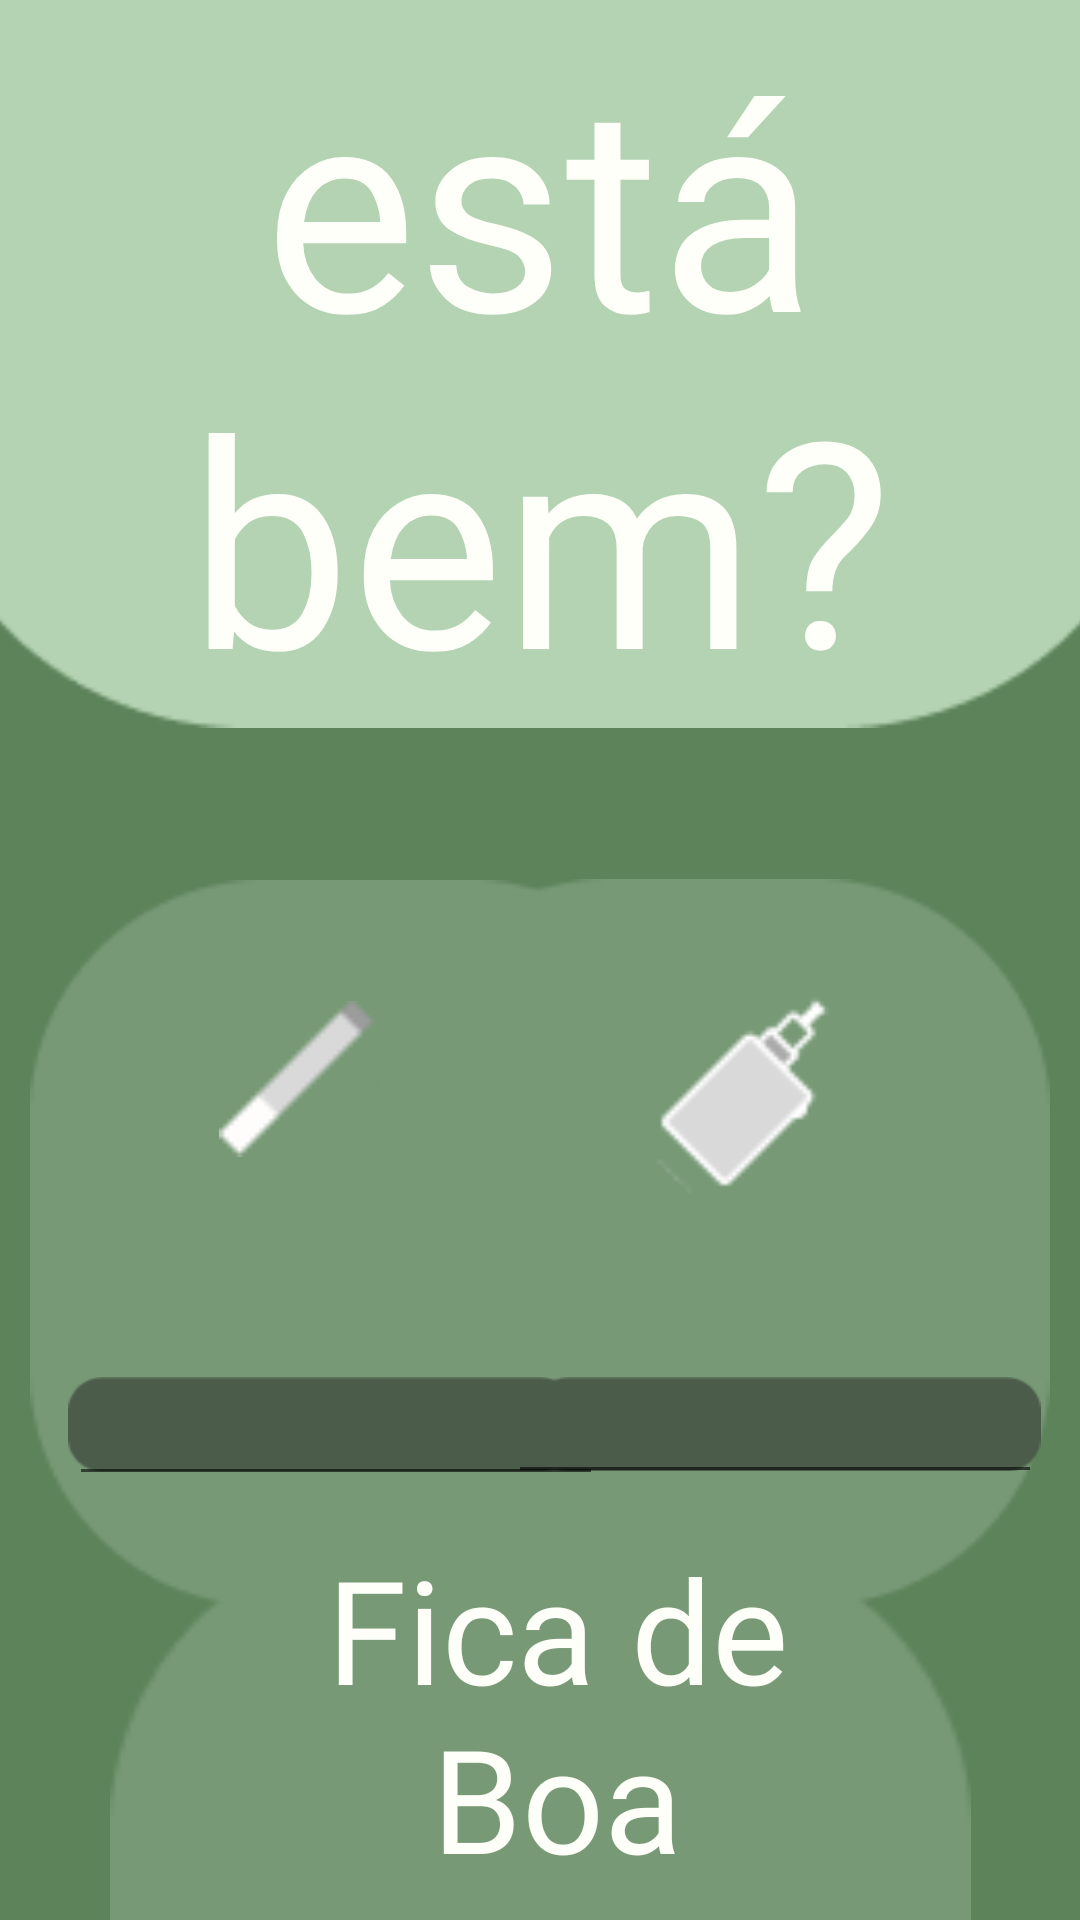

Layout XML and referenced resources for this Android screen:
<!-- AndroidManifest.xml: application theme Theme.Cigarro -->
<!-- res/layout/activity_ocorrencias.xml -->
<?xml version="1.0" encoding="utf-8"?>
<androidx.constraintlayout.widget.ConstraintLayout xmlns:android="http://schemas.android.com/apk/res/android"
    xmlns:app="http://schemas.android.com/apk/res-auto"
    xmlns:tools="http://schemas.android.com/tools"
    android:layout_width="match_parent"
    android:layout_height="match_parent"
    android:background="@color/verdizim"
    tools:context=".Ocorrencias">

    <ImageView
        android:id="@+id/imageView12"
        android:layout_width="225dp"
        android:layout_height="324dp"
        android:layout_marginStart="10dp"
        app:layout_constraintBottom_toBottomOf="parent"
        app:layout_constraintEnd_toEndOf="parent"
        app:layout_constraintHorizontal_bias="0.0"
        app:layout_constraintStart_toStartOf="parent"
        app:layout_constraintTop_toBottomOf="@+id/imageView8"
        app:layout_constraintVertical_bias="0.135"
        app:srcCompat="@drawable/rectangle_13" />

    <ImageView
        android:id="@+id/imageView17"
        android:layout_width="225dp"
        android:layout_height="324dp"
        android:layout_marginEnd="10dp"
        app:layout_constraintBottom_toBottomOf="parent"
        app:layout_constraintEnd_toEndOf="parent"
        app:layout_constraintHorizontal_bias="1.0"
        app:layout_constraintStart_toStartOf="parent"
        app:layout_constraintTop_toBottomOf="@+id/imageView8"
        app:layout_constraintVertical_bias="0.132"
        app:srcCompat="@drawable/rectangle_13" />

    <ImageView
        android:id="@+id/imageView8"
        android:layout_width="428dp"
        android:layout_height="362dp"
        android:layout_marginTop="-120dp"
        app:layout_constraintBottom_toBottomOf="parent"
        app:layout_constraintEnd_toEndOf="parent"
        app:layout_constraintStart_toStartOf="parent"
        app:layout_constraintTop_toTopOf="parent"
        app:layout_constraintVertical_bias="0.0"
        app:srcCompat="@drawable/rectangle_12" />

    <TextView
        android:id="@+id/textView8"
        android:layout_width="wrap_content"
        android:layout_height="wrap_content"
        android:fontFamily="@font/itim"
        android:text="Você está bem?"
        android:textAlignment="center"
        android:textColor="@color/branco"
        android:textSize="96sp"
        app:layout_constraintBottom_toBottomOf="@+id/imageView8"
        app:layout_constraintEnd_toEndOf="parent"
        app:layout_constraintStart_toStartOf="parent" />

    <ImageView
        android:id="@+id/cigarrete"
        android:layout_width="52dp"
        android:layout_height="59dp"
        app:layout_constraintBottom_toBottomOf="@+id/imageView11"
        app:layout_constraintEnd_toStartOf="@+id/imageView11"
        app:layout_constraintHorizontal_bias="0.518"
        app:layout_constraintStart_toStartOf="parent"
        app:layout_constraintTop_toTopOf="@+id/imageView11"
        app:layout_constraintVertical_bias="0.507"
        app:srcCompat="@drawable/cigarro" />

    <ImageView
        android:id="@+id/imageView11"
        android:layout_width="123dp"
        android:layout_height="124dp"
        app:layout_constraintBottom_toBottomOf="@+id/imageView17"
        app:layout_constraintEnd_toEndOf="@+id/imageView17"
        app:layout_constraintHorizontal_bias="0.85"
        app:layout_constraintStart_toStartOf="parent"
        app:layout_constraintTop_toTopOf="@+id/imageView17"
        app:layout_constraintVertical_bias="0.225"
        app:srcCompat="@drawable/vaperrrr" />

    <ImageView
        android:id="@+id/imageView14"
        android:layout_width="169dp"
        android:layout_height="108dp"
        app:layout_constraintBottom_toBottomOf="@+id/imageView12"
        app:layout_constraintEnd_toEndOf="parent"
        app:layout_constraintHorizontal_bias="0.07"
        app:layout_constraintStart_toStartOf="@+id/imageView12"
        app:layout_constraintTop_toBottomOf="@+id/cigarrete"
        app:layout_constraintVertical_bias="0.4"
        app:srcCompat="@drawable/ratungulo" />

    <ImageView
        android:id="@+id/imageView18"
        android:layout_width="169dp"
        android:layout_height="108dp"
        app:layout_constraintBottom_toBottomOf="@+id/imageView14"
        app:layout_constraintEnd_toEndOf="parent"
        app:layout_constraintHorizontal_bias="0.929"
        app:layout_constraintStart_toStartOf="@+id/imageView12"
        app:layout_constraintTop_toTopOf="@+id/imageView14"
        app:layout_constraintVertical_bias="0.0"
        app:srcCompat="@drawable/ratungulo" />

    <ImageView
        android:id="@+id/imageView16"
        android:layout_width="351dp"
        android:layout_height="309dp"
        android:layout_marginBottom="-180dp"
        app:layout_constraintBottom_toBottomOf="parent"
        app:layout_constraintEnd_toEndOf="parent"
        app:layout_constraintStart_toStartOf="parent"
        app:layout_constraintTop_toTopOf="parent"
        app:layout_constraintVertical_bias="1.0"
        app:srcCompat="@drawable/rectangle_13" />

    <TextView
        android:id="@+id/textView9"
        android:layout_width="230dp"
        android:layout_height="138dp"
        android:fontFamily="@font/itim"
        android:onClick="botao"
        android:text="Fica de Boa"
        android:textAlignment="center"
        android:textColor="@color/branco"
        android:textSize="48sp"
        app:layout_constraintBottom_toBottomOf="parent"
        app:layout_constraintEnd_toEndOf="@+id/imageView16"
        app:layout_constraintHorizontal_bias="0.545"
        app:layout_constraintStart_toStartOf="@+id/imageView16"
        app:layout_constraintTop_toTopOf="@+id/imageView16"
        app:layout_constraintVertical_bias="0.0" />

    <EditText
        android:id="@+id/cigarroOcorrencias"
        android:layout_width="178dp"
        android:layout_height="48dp"
        android:ems="10"
        android:inputType="number"
        android:textAlignment="center"
        android:textColor="@color/branco"
        app:layout_constraintBottom_toBottomOf="@+id/imageView14"
        app:layout_constraintEnd_toEndOf="@+id/imageView12"
        app:layout_constraintHorizontal_bias="0.276"
        app:layout_constraintStart_toStartOf="@+id/imageView12"
        app:layout_constraintTop_toTopOf="@+id/imageView14"
        tools:ignore="SpeakableTextPresentCheck" />

    <EditText
        android:id="@+id/vaperOcorrencias"
        android:layout_width="178dp"
        android:layout_height="48dp"
        android:ems="10"
        android:inputType="number"
        android:rotationX="0"
        android:textAlignment="center"
        android:textColor="@color/branco"
        app:layout_constraintBottom_toBottomOf="@+id/imageView18"
        app:layout_constraintEnd_toEndOf="@+id/imageView17"
        app:layout_constraintHorizontal_bias="0.94"
        app:layout_constraintStart_toStartOf="@+id/imageView17"
        app:layout_constraintTop_toTopOf="@+id/imageView18"
        app:layout_constraintVertical_bias="0.49"
        tools:ignore="SpeakableTextPresentCheck,SpeakableTextPresentCheck" />

</androidx.constraintlayout.widget.ConstraintLayout>
<!-- resources referenced by this layout -->
<resources>
  <color name="branco">#FEFFF9</color>
  <color name="verdizim">#5D835B</color>
  <!-- drawable cigarro: png bitmap (drawable, 445 bytes) -->
  <!-- drawable ratungulo: png bitmap (drawable, 838 bytes) -->
  <!-- drawable rectangle_12: png bitmap (drawable, 2343 bytes) -->
  <!-- drawable rectangle_13: png bitmap (drawable, 2347 bytes) -->
  <!-- drawable vaperrrr: png bitmap (drawable, 1070 bytes) -->
  <style name="Theme.Cigarro" parent="Theme.MaterialComponents.DayNight.DarkActionBar">
          
          <item name="colorPrimary">@color/purple_500</item>
          <item name="colorPrimaryVariant">@color/purple_700</item>
          <item name="colorOnPrimary">@color/white</item>
          
          <item name="colorSecondary">@color/teal_200</item>
          <item name="colorSecondaryVariant">@color/teal_700</item>
          <item name="colorOnSecondary">@color/black</item>
          
          <item name="android:statusBarColor" tools:targetApi="l">?attr/colorPrimaryVariant</item>
          
      </style>
  <color name="purple_500">#FF6200EE</color>
  <color name="purple_700">#FF3700B3</color>
  <color name="white">#FFFFFFFF</color>
  <color name="teal_200">#FF03DAC5</color>
  <color name="teal_700">#FF018786</color>
  <color name="black">#FF000000</color>
</resources>
